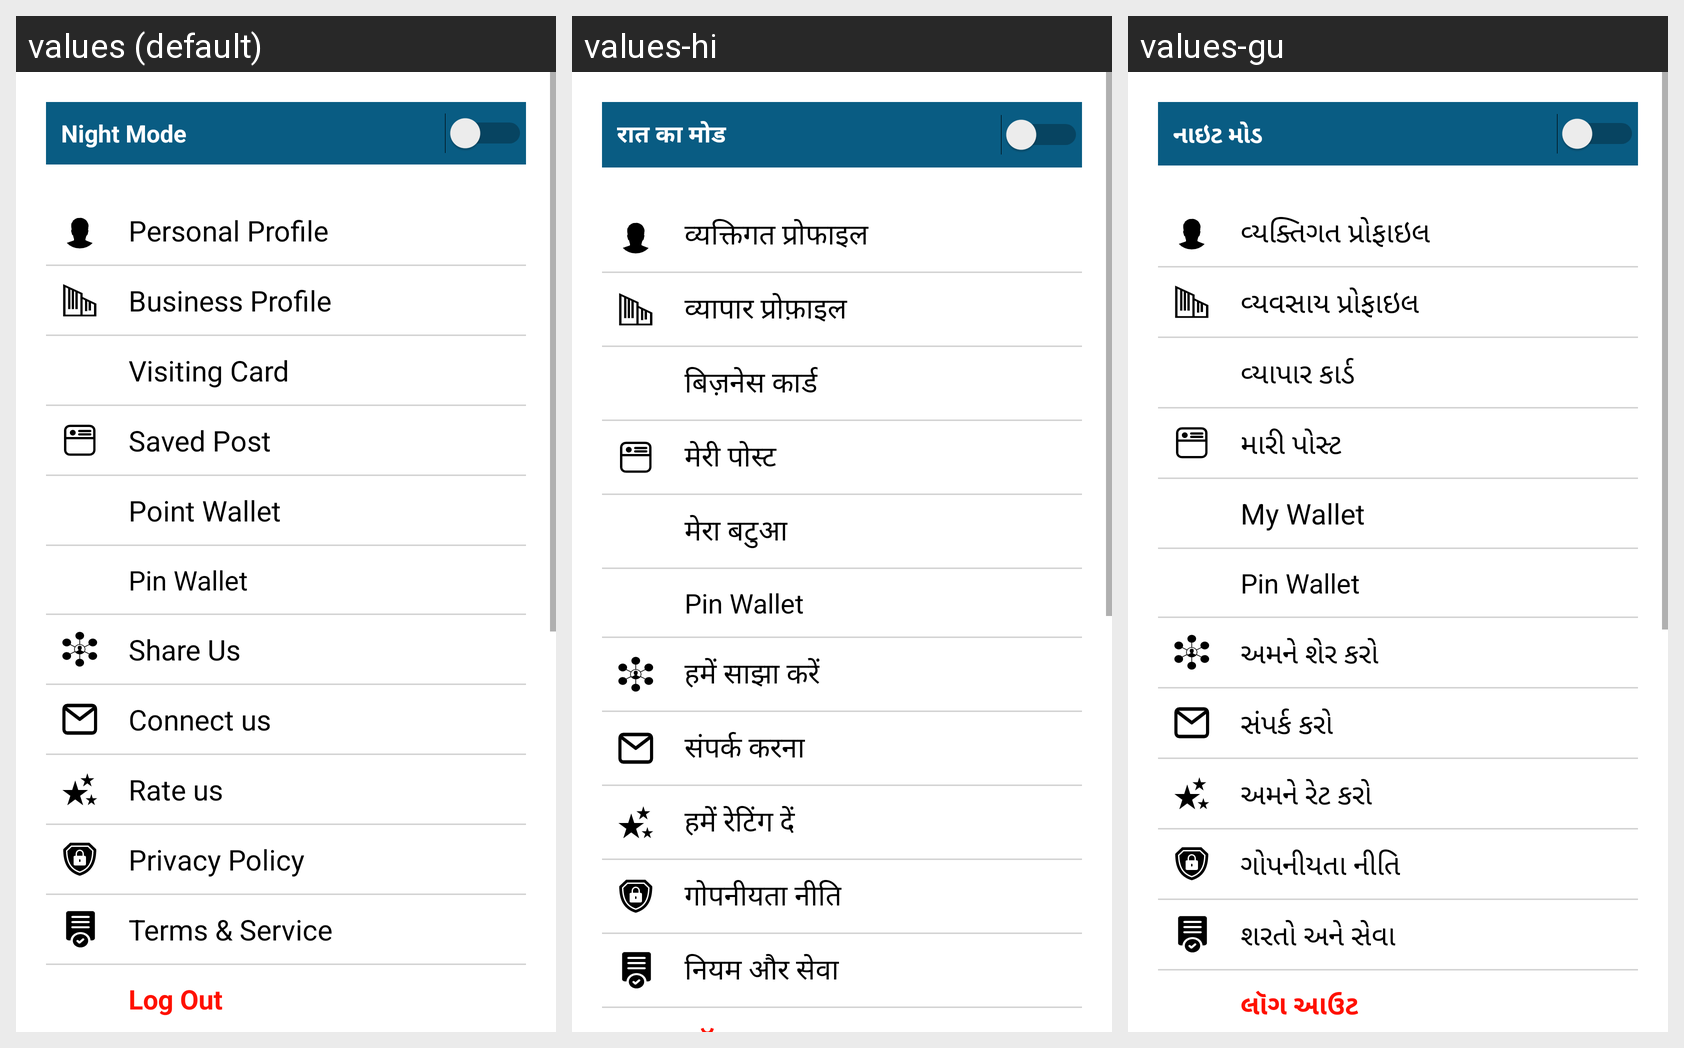

Here is an Android app screen in its default locale and in the app's own translations. Write out the translated-string differences for the strings that appear on this screen.
Android screen res/layout/nav_menu_lay.xml rendered under 3 locales, left to right: values (default), values-hi, values-gu. Device: Nexus 5 (rendered at 1080×1920; each locale shown at half size, 540×960, under a caption strip naming it); theme Theme.FestivalPosterMaker.
Strings drawn on this screen, with the default value and each locale's value (text and hints the layout hard-codes, and strings that could not be matched under every locale, appear in the picture but are not listed):

night_mode
  values: Night Mode
  values-hi: रात का मोड
  values-gu: નાઇટ મોડ

profile_persion
  values: Personal Profile
  values-hi: व्यक्तिगत प्रोफाइल
  values-gu: વ્યક્તિગત પ્રોફાઇલ

my_bussiness_profile
  values: Business Profile
  values-hi: व्यापार प्रोफ़ाइल
  values-gu: વ્યવસાય પ્રોફાઇલ

business_card
  values: Visiting Card
  values-hi: बिज़नेस कार्ड
  values-gu: વ્યાપાર કાર્ડ

my_post
  values: Saved Post
  values-hi: मेरी पोस्ट
  values-gu: મારી પોસ્ટ

wallet
  values: Point Wallet
  values-hi: मेरा बटुआ
  values-gu: My Wallet

share_us
  values: Share Us
  values-hi: हमें साझा करें
  values-gu: અમને શેર કરો

contact
  values: Connect us
  values-hi: संपर्क करना
  values-gu: સંપર્ક કરો

rate_us
  values: Rate us
  values-hi: हमें रेटिंग दें
  values-gu: અમને રેટ કરો

privacy_policy
  values: Privacy Policy
  values-hi: गोपनीयता नीति
  values-gu: ગોપનીયતા નીતિ

terms_service
  values: Terms & Service
  values-hi: नियम और सेवा
  values-gu: શરતો અને સેવા
